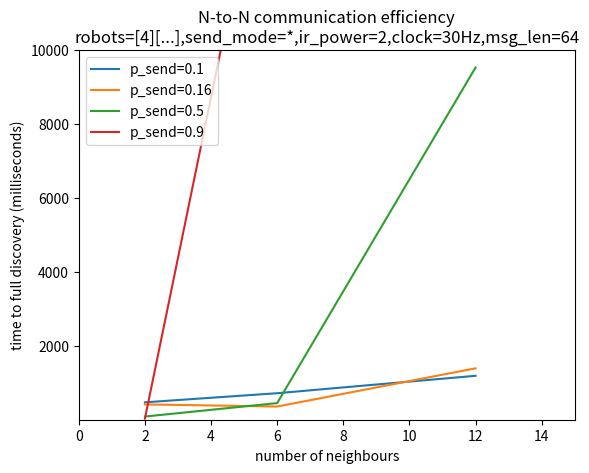

Reproduce this figure in Python.
import matplotlib.pyplot as plt

#x = [0.1, 0.16, 0.5, 0.9]
x = [2,6,12]

# EXPERIENCE [robot=4,nb_neighbor=2,msg_len=64]
y1 = [471.7902, 415.125, 87.3986, 31.0758]

# EXPERIENCE [robot=4,nb_neighbor=6,msg_len=64]
y2 = [718.0804, 857.6683, 450.677, 17419.6381]

# EXPERIENCE [robot=4,nb_neighbor=12,msg_len=64]
y3 = [1189.2429, 3765.3, 9530.9127, 100000]


p1 = [471.7902, 718.0804, 1189.2429]

p2 = [415.125, 357.6683, 1391.4388]

p3 = [87.3986,450.677, 9530.9127]

p4 = [31.0758, 17419.6381, 100000000]

#--------------------------------------------------------

# GRAPH 1 : ROBOTS=[4]
#plt.plot(x, y1, label="nb_neighbor=2")
#plt.plot(x, y2, label="nb_neighbor=6")
#plt.plot(x, y3, label="nb_neighbor=12")
#plt.title('Neighbors Pogobot Communication \nrobot=[4], clock=30, msg_len=64')


#GRAPH 2
plt.plot(x, p1, label="p_send=0.1")
plt.plot(x, p2, label="p_send=0.16")
plt.plot(x, p3, label="p_send=0.5")
plt.plot(x, p4, label="p_send=0.9")
plt.title('N-to-N communication efficiency\nrobots=[4][...],send_mode=*,ir_power=2,clock=30Hz,msg_len=64')

# Mettre l'axe Y à une échelle logarithmique
#plt.yscale('log')

# Afficher le graphique
plt.xlim(0, 15)
plt.ylim(1, 10**4)  # Vous pouvez ajuster les limites de l'axe Y selon vos besoins
#plt.xlabel('probability of msg emission')
plt.xlabel('number of neighbours')
plt.ylabel('time to full discovery (milliseconds)')
plt.legend(loc='upper left')
plt.show()

